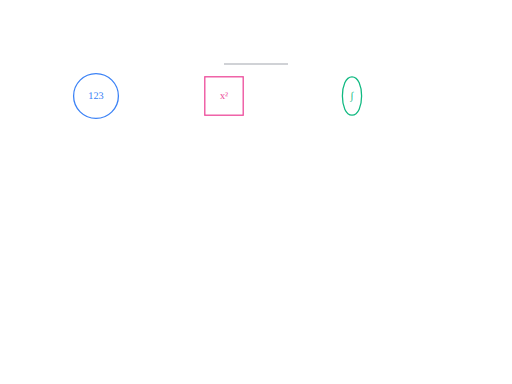
t = 0.00 s
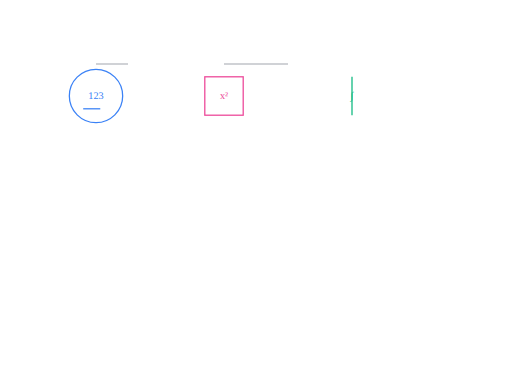
t = 1.00 s
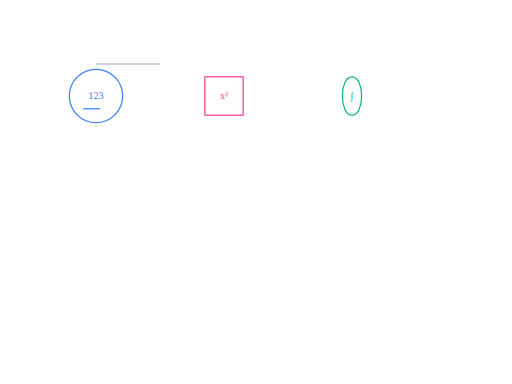
t = 2.00 s
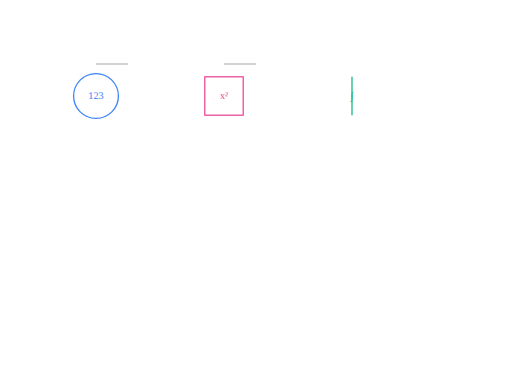
t = 3.00 s
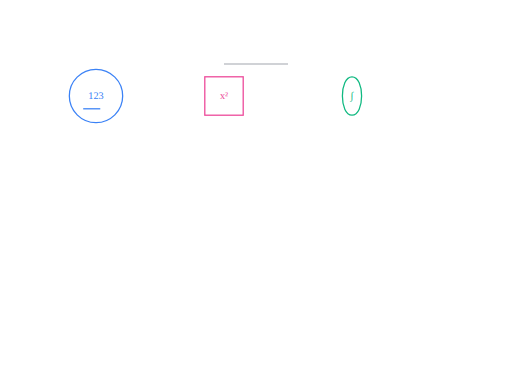
t = 4.00 s
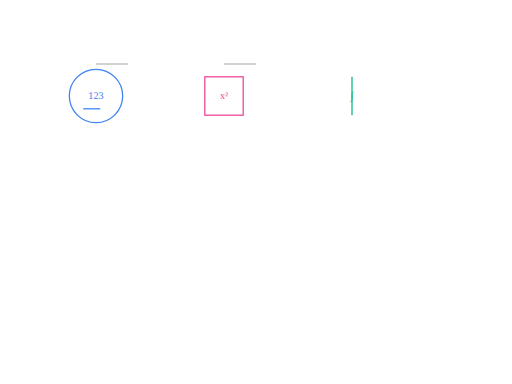
t = 5.00 s

The animated SVG that drew these frames (rendered in a browser with its animation timeline set to each time). Animation: 6 SMIL elements (animate=6); one cycle of 6.00 s, repeats indefinitely.

<?xml version="1.0" encoding="UTF-8"?>
<svg xmlns="http://www.w3.org/2000/svg" viewBox="0 0 800 600">
  <!-- KS3 Mathematics Animation -->
  <g id="ks3-math" transform="translate(100, 100)">
    <circle cx="50" cy="50" r="40" fill="none" stroke="#3b82f6" stroke-width="2">
      <animate attributeName="r" values="35;45;35" dur="3s" repeatCount="indefinite"/>
    </circle>
    <text x="50" y="55" text-anchor="middle" fill="#3b82f6" font-size="16">123</text>
    <path d="M30,70 L70,70" stroke="#3b82f6" stroke-width="2">
      <animate attributeName="stroke-dasharray" values="0,40;40,0;0,40" dur="3s" repeatCount="indefinite"/>
    </path>
  </g>

  <!-- GCSE Mathematics Animation -->
  <g id="gcse-math" transform="translate(300, 100)">
    <rect x="20" y="20" width="60" height="60" fill="none" stroke="#ec4899" stroke-width="2">
      <animate attributeName="transform" attributeType="XML" type="rotate" from="0 50 50" to="360 50 50" dur="6s" repeatCount="indefinite"/>
    </rect>
    <text x="50" y="55" text-anchor="middle" fill="#ec4899" font-size="16">x²</text>
  </g>

  <!-- A-Level Mathematics Animation -->
  <g id="alevel-math" transform="translate(500, 100)">
    <path d="M50,20 C70,20 70,80 50,80 C30,80 30,20 50,20" fill="none" stroke="#10b981" stroke-width="2">
      <animate attributeName="d" values="M50,20 C70,20 70,80 50,80 C30,80 30,20 50,20;M50,20 C30,20 30,80 50,80 C70,80 70,20 50,20;M50,20 C70,20 70,80 50,80 C30,80 30,20 50,20" dur="4s" repeatCount="indefinite"/>
    </path>
    <text x="50" y="55" text-anchor="middle" fill="#10b981" font-size="16">∫</text>
  </g>

  <!-- Connecting Lines with Animation -->
  <g id="connections">
    <line x1="150" y1="100" x2="250" y2="100" stroke="#6b7280" stroke-width="1">
      <animate attributeName="stroke-dasharray" values="0,100;100,0;0,100" dur="4s" repeatCount="indefinite"/>
    </line>
    <line x1="350" y1="100" x2="450" y2="100" stroke="#6b7280" stroke-width="1">
      <animate attributeName="stroke-dasharray" values="0,100;100,0;0,100" dur="4s" repeatCount="indefinite" begin="2s"/>
    </line>
  </g>
</svg>